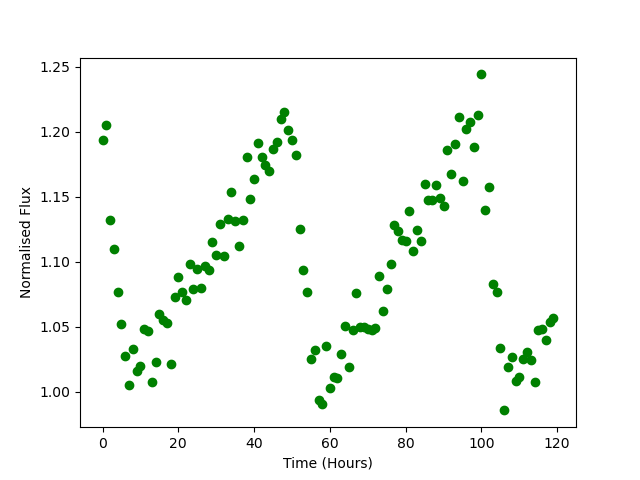

Data behind this chart, as committed beside it:
Time, Flux
0.0, 1.193
1.0, 1.205
2.0, 1.132
3.0, 1.11
4.0, 1.077
5.0, 1.052
6.0, 1.027
7.0, 1.005
8.0, 1.033
9.0, 1.016
10.0, 1.02
11.0, 1.048
12.0, 1.047
13.0, 1.008
14.0, 1.023
15.0, 1.06
16.0, 1.055
17.0, 1.053
18.0, 1.021
19.0, 1.073
20.0, 1.088
21.0, 1.077
22.0, 1.071
23.0, 1.098
24.0, 1.079
25.0, 1.094
26.0, 1.08
27.0, 1.096
28.0, 1.094
29.0, 1.115
30.0, 1.105
31.0, 1.129
32.0, 1.104
33.0, 1.133
34.0, 1.154
35.0, 1.131
36.0, 1.112
37.0, 1.132
38.0, 1.18
39.0, 1.148
40.0, 1.164
41.0, 1.191
42.0, 1.181
43.0, 1.175
44.0, 1.17
45.0, 1.186
46.0, 1.192
47.0, 1.21
48.0, 1.215
49.0, 1.201
50.0, 1.194
51.0, 1.182
52.0, 1.125
53.0, 1.094
54.0, 1.077
55.0, 1.025
56.0, 1.032
57.0, 0.9939
58.0, 0.9903
59.0, 1.035
... 60 more rows
